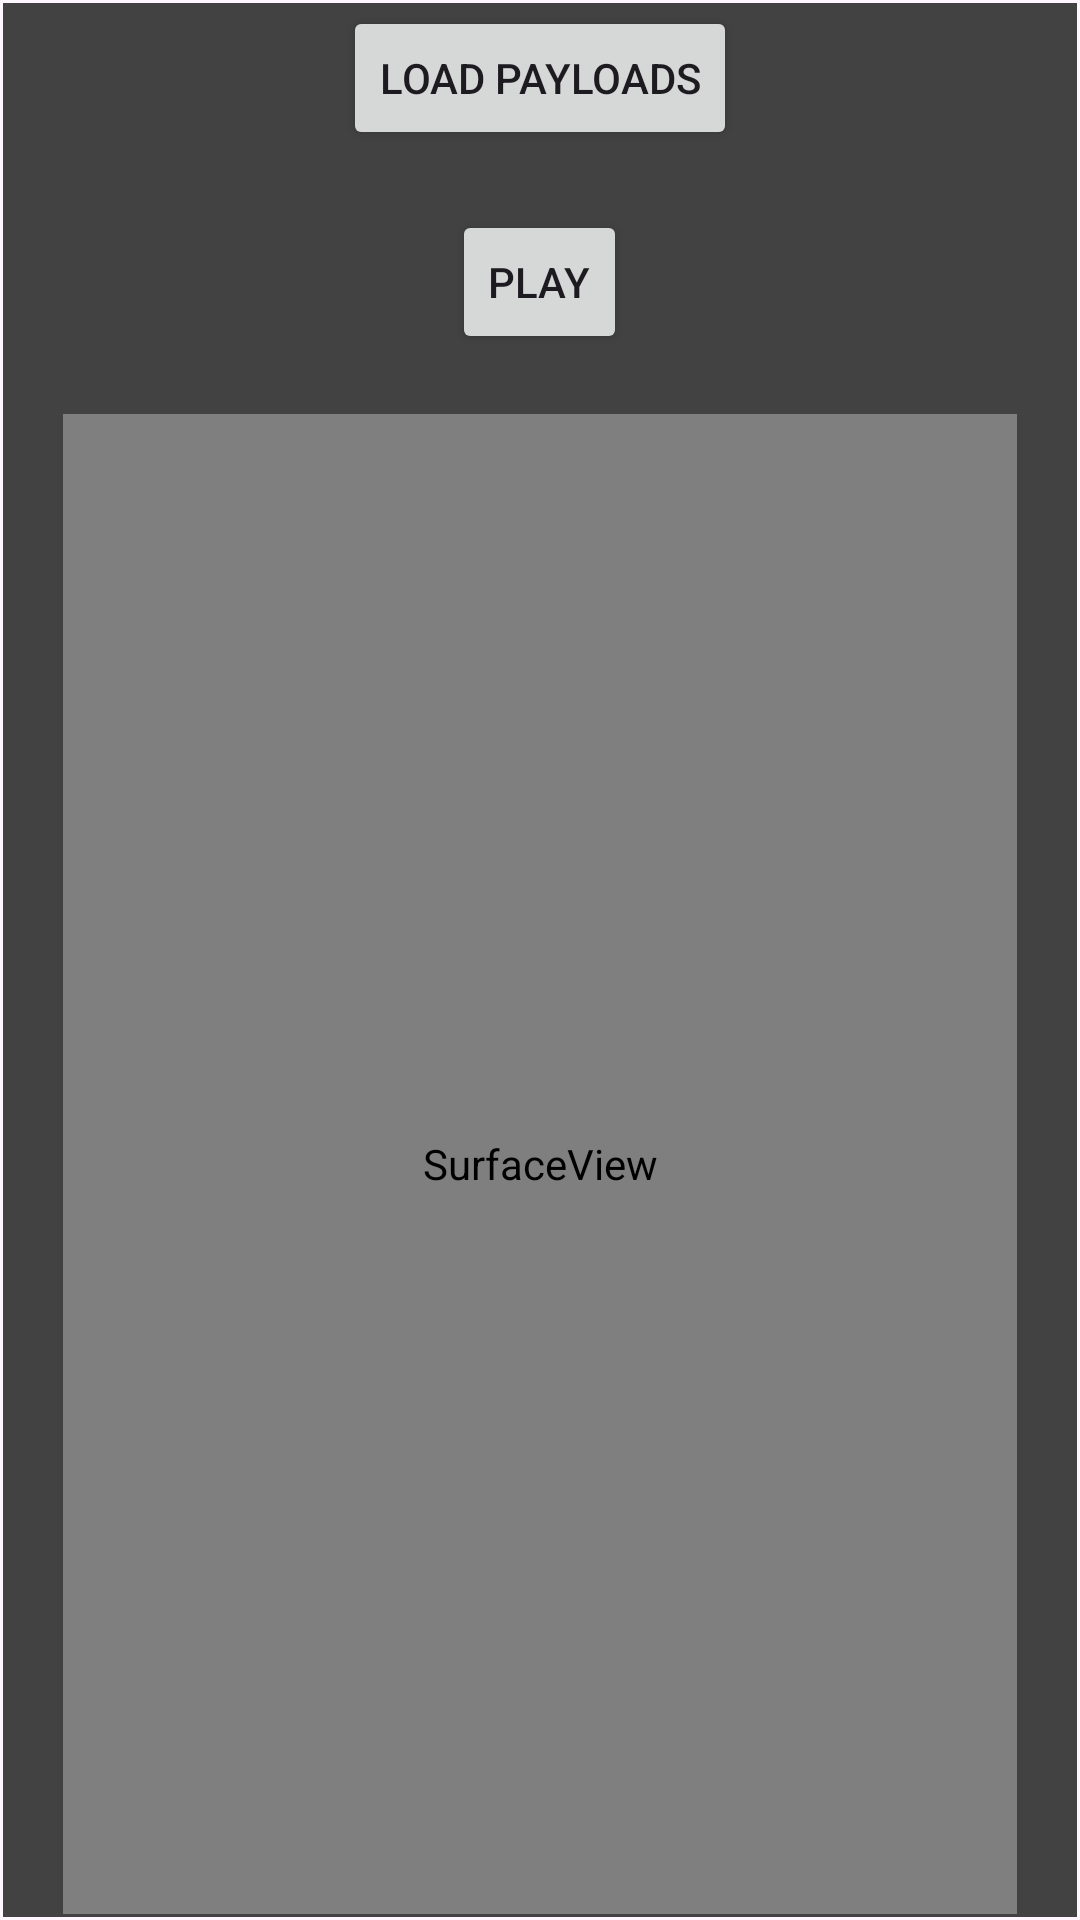

Write the Android layout XML for this screen, with the resource values it uses.
<!-- AndroidManifest.xml: application theme Theme.MediaCodecTest -->
<!-- res/layout/activity_encoding.xml -->
<?xml version="1.0" encoding="utf-8"?>
<androidx.constraintlayout.widget.ConstraintLayout xmlns:android="http://schemas.android.com/apk/res/android"
    android:layout_width="match_parent"
    android:layout_height="match_parent"
    xmlns:app="http://schemas.android.com/apk/res-auto">

    <LinearLayout
        android:id="@+id/mainLayout"
        app:layout_constraintBottom_toBottomOf="parent"
        app:layout_constraintEnd_toEndOf="parent"
        app:layout_constraintStart_toStartOf="parent"
        app:layout_constraintTop_toTopOf="parent"
        android:layout_width="0dp"
        android:layout_height="0dp"
        android:layout_marginStart="1dp"
        android:layout_marginTop="1dp"
        android:layout_marginEnd="1dp"
        android:layout_marginBottom="1dp"
        android:background="@color/cardview_dark_background"
        android:gravity="center"
        android:orientation="vertical">

        <Button
            android:id="@+id/loadBtn"
            style="?android:attr/buttonStyleSmall"
            android:layout_width="wrap_content"
            android:layout_height="wrap_content"
            android:layout_alignParentTop="true"
            android:layout_marginHorizontal="20dp"
            android:layout_marginTop="20dp"
            android:text="Load payloads" />
        <Button
            android:id="@+id/playBtn"
            style="?android:attr/buttonStyleSmall"
            android:layout_width="wrap_content"
            android:layout_height="wrap_content"
            android:layout_alignParentTop="true"
            android:layout_marginHorizontal="20dp"
            android:layout_marginTop="20dp"
            android:text="Play" />

        <SurfaceView
            android:id="@+id/playView"
            android:layout_width="match_parent"
            android:layout_height="500dp"
            android:layout_margin="20dp" />
    </LinearLayout>
</androidx.constraintlayout.widget.ConstraintLayout>
<!-- resources referenced by this layout -->
<resources>
  <style name="Theme.MediaCodecTest" parent="Base.Theme.MediaCodecTest" />
  <style name="Base.Theme.MediaCodecTest" parent="Theme.Material3.DayNight.NoActionBar">
          
          
      </style>
</resources>
